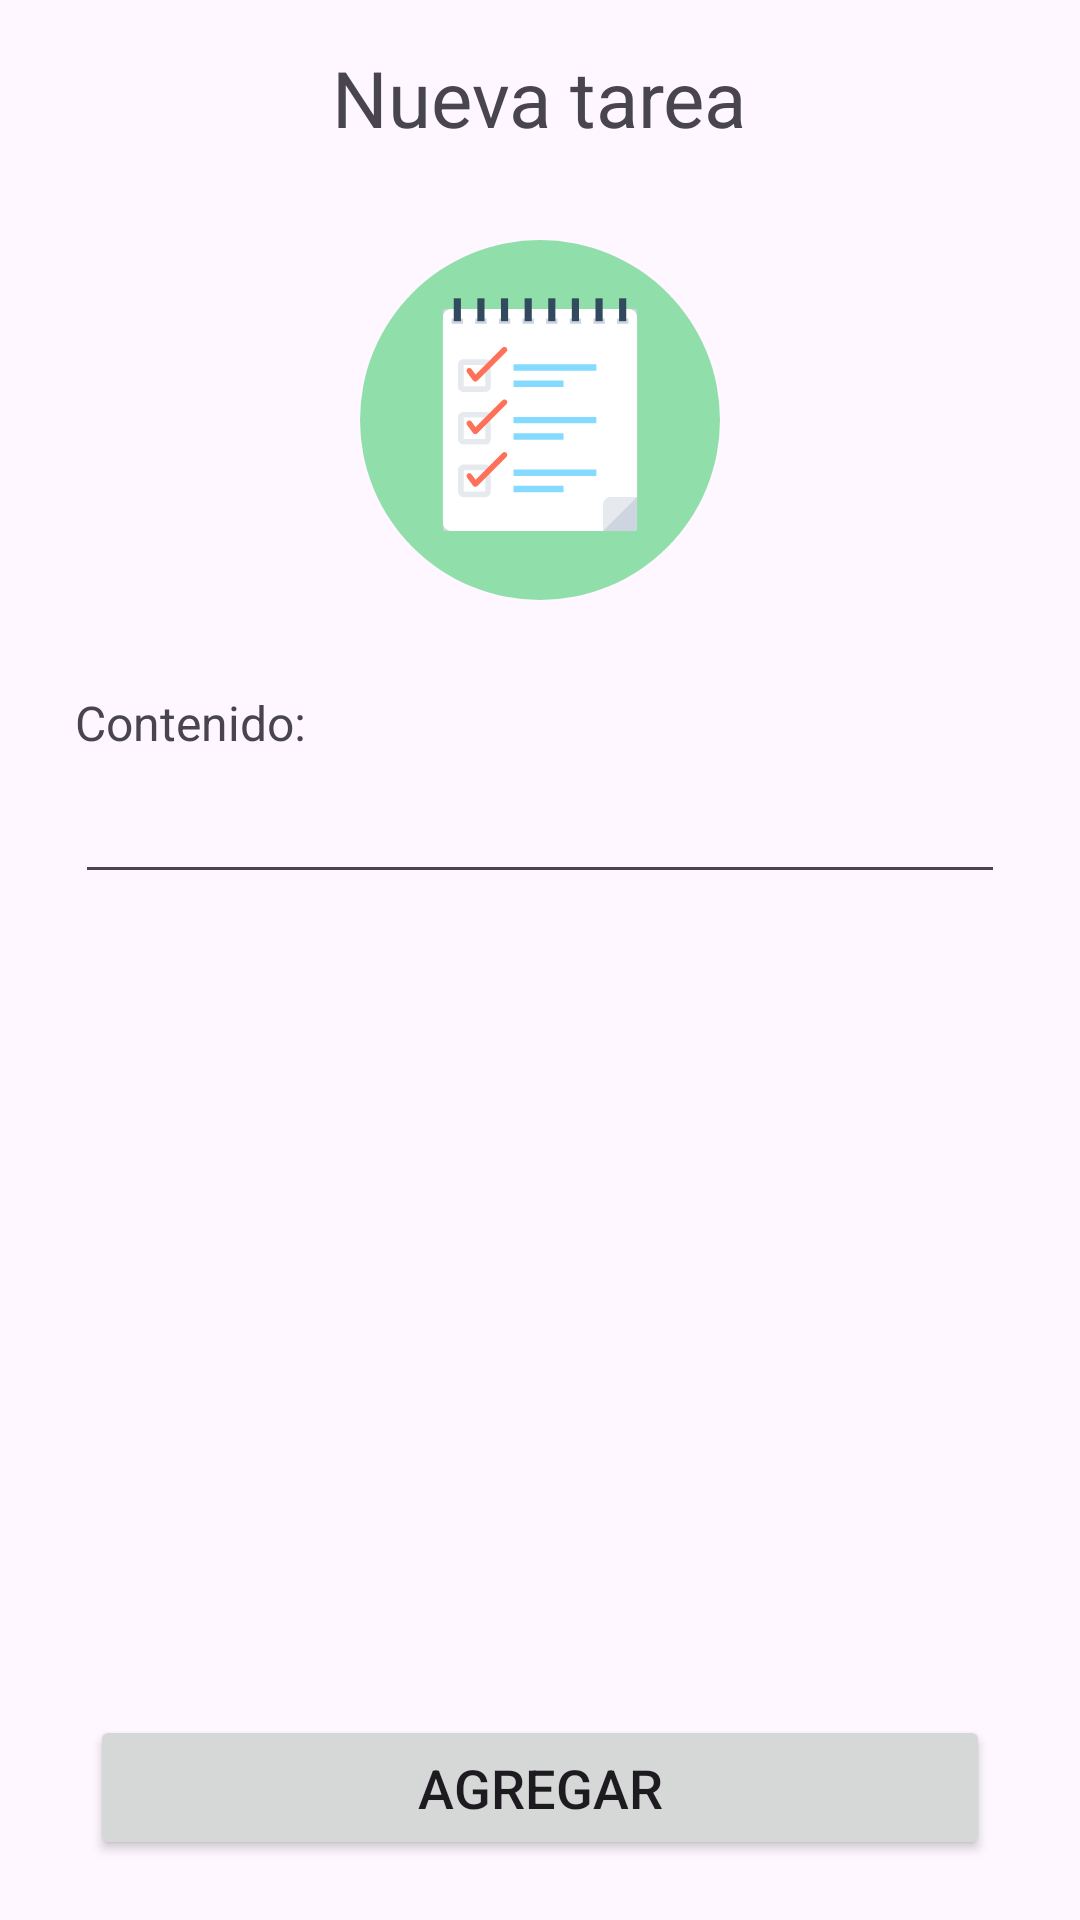

Write the Android layout XML for this screen, with the resource values it uses.
<!-- AndroidManifest.xml: application theme Theme.PruebaFastAdapter -->
<!-- res/layout/fragment_task_add.xml -->
<?xml version="1.0" encoding="utf-8"?>
<FrameLayout
    xmlns:android="http://schemas.android.com/apk/res/android"
    xmlns:tools="http://schemas.android.com/tools"
    android:layout_width="match_parent"
    android:layout_height="match_parent"
    tools:context=".views.fragments.TaskAddFragment"
    >
    <LinearLayout
        android:layout_width="match_parent"
        android:layout_height="match_parent"
        android:orientation="vertical"
        >
        <FrameLayout
            android:layout_width="match_parent"
            android:layout_height="wrap_content"
            android:paddingVertical="15dp"
            >
            <TextView
                android:layout_width="wrap_content"
                android:layout_height="wrap_content"
                android:layout_gravity="center"
                android:gravity="center"
                android:text="Nueva tarea"
                android:textSize="26dp"
                />
        </FrameLayout>
        <LinearLayout
            android:layout_width="match_parent"
            android:layout_height="wrap_content"
            android:paddingVertical="15dp"
            android:gravity="center"
            android:orientation="vertical"
            >
            <ImageView
                android:layout_width="120dp"
                android:layout_height="120dp"
                android:src="@drawable/ic_task_view"
                android:layout_gravity="center"
                />
        </LinearLayout>
        <LinearLayout
            android:layout_width="match_parent"
            android:layout_height="wrap_content"
            android:orientation="vertical"
            android:layout_marginHorizontal="25dp"
            android:layout_marginVertical="15dp"
            >
            <TextView
                android:layout_width="80dp"
                android:layout_height="wrap_content"
                android:text="Contenido: "
                android:textSize="16dp"
                android:layout_marginBottom="5dp"
                />
            <EditText
                android:id="@+id/txtContentAddTask"
                android:layout_width="match_parent"
                android:layout_height="wrap_content"
                android:inputType="text"
                />
        </LinearLayout>
        <LinearLayout
            android:layout_width="match_parent"
            android:layout_height="match_parent"
            android:layout_marginHorizontal="30dp"
            >
            <Button
                android:id="@+id/btnAgregarAddTask"
                android:layout_width="match_parent"
                android:layout_height="wrap_content"
                android:text="Agregar"
                android:layout_gravity="bottom"
                android:layout_marginBottom="10dp"
                android:paddingVertical="12dp"
                android:textSize="18dp"
                android:onClick="onClickAddTask"
                />
        </LinearLayout>
    </LinearLayout>
</FrameLayout>
<!-- resources referenced by this layout -->
<resources>
  <!-- drawable ic_task_view: vector/xml drawable (drawable, 4303 chars, omitted) -->
  <style name="Theme.PruebaFastAdapter" parent="Base.Theme.PruebaFastAdapter" />
  <style name="Base.Theme.PruebaFastAdapter" parent="Theme.Material3.DayNight.NoActionBar">
          
          
      </style>
</resources>
